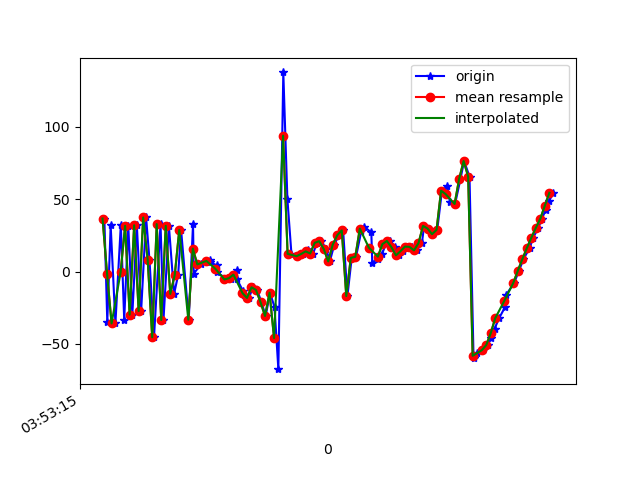

Data behind this chart, as committed beside it:
1618545195148, 1240871260295971, 36.638206, 60.630974, -67.529945
1618545195161, 1240871279526741, -34.57, 51.02, -168.8
1618545195176, 1240871298757511, 31.86, 45.73, 4.789
1618545195197, 1240871317988281, -35.83, 52.3, -165.7
1618545195221, 1240871337219051, 32.37, 45.86, -0.3483
1618545195236, 1240871356449821, -33.43, 51.69, -176.8
1618545195254, 1240871375680591, 31.65, 41.98, -9.015
1618545195272, 1240871394911361, -29.75, 52.9, 170.2
1618545195292, 1240871414142131, 31.97, 42.62, -22.7
1618545195311, 1240871433372901, -27.3, 60.27, 153.5
1618545195333, 1240871452603671, 37.38, 52.37, -41.84
1618545195348, 1240871471834441, 7.995, 69.88, 80.09
1618545195368, 1240871491065211, -45.38, 59.31, -115.3
1618545195397, 1240871510295981, 32.81, 51.16, 8.295
1618545195410, 1240871529526751, -33.45, 51.87, -176.7
1618545195434, 1240871548757521, 31.62, 42.22, -22.8
1618545195457, 1240871567988291, -15.42, 61.43, 128.1
1618545195475, 1240871587219061, -2.306, 59.04, -85.28
1618545195488, 1240871606449831, 28.85, 55.47, 26.45
1618545195522, 1240871625680601, -33.26, 52.34, -180
1618545195541, 1240871644911371, 33.18, 64.41, 28.49
1618545195544, 1240871664142141, -1.404, 74.98, 97.21
1618545195576, 1240871683372911, 4.928, 70.98, 84.77
1618545195614, 1240871702603681, 8.268, 64.35, 74.84
1618545195616, 1240871721834451, 6.476, 61.1, 77.1
1618545195645, 1240871741065221, 4.374, 62.05, 79.35
1618545195647, 1240871760295991, -0.5313, 63.79, 89.38
1618545195694, 1240871779526761, -5.434, 62.98, 95.75
1618545195705, 1240871798757531, -3.752, 61.09, 98.62
1618545195709, 1240871817988301, -5.38, 64.69, 100.4
1618545195734, 1240871837219071, 1.178, 72, 86.14
1618545195736, 1240871856449841, -5.424, 73.64, 94.27
1618545195763, 1240871875680611, -13.51, 71.64, 110.3
1618545195765, 1240871894911381, -16.16, 70.56, 118.2
1618545195789, 1240871914142151, -18.2, 73.49, 118.1
1618545195806, 1240871933372921, -10.87, 77.48, 96.45
1618545195825, 1240871952603691, -12.71, 78, 94.67
1618545195844, 1240871971834461, -21.17, 78.82, 108.3
1618545195863, 1240871991065231, -30.67, 81.49, 109.2
1618545195882, 1240872010296001, -14.59, 81.84, 73.96
1618545195902, 1240872029526771, -24.48, 83.5, 74.42
1618545195919, 1240872048757541, -67.42, 87.92, 98.64
1618545195941, 1240872067988311, 137.6, 87.68, -158.4
1618545195959, 1240872087219081, 50.25, 86.73, -83.08
1618545195977, 1240872106449851, 12.24, 82.17, -49.33
1618545196003, 1240872125680621, 10.64, 79.59, -54.44
1618545196029, 1240872144911391, 12.16, 78.54, -63.22
1618545196049, 1240872164142161, 14.64, 77.51, -69.68
1618545196059, 1240872183372931, 13.25, 78.04, -74.58
1618545196073, 1240872202603701, 12.49, 81.06, -77.59
1618545196090, 1240872221834471, 19.87, 84.62, -84.32
1618545196109, 1240872241065241, 21.01, 86.56, -88.69
1618545196131, 1240872260296011, 15.64, 86.6, -79.46
1618545196147, 1240872279526781, 7.04, 84.92, -62.78
1618545196167, 1240872298757551, 18.6, 84.89, -78.76
1618545196187, 1240872317988321, 25.15, 85.87, -54.08
1618545196206, 1240872337219091, 28.43, 87.36, -1.194
1618545196225, 1240872356449861, -16.91, 88.5, 91.4
1618545196244, 1240872375680631, 9.494, 87.04, 63.5
1618545196263, 1240872394911401, 10.2, 86.4, 70.84
1618545196287, 1240872414142171, 28.29, 86.29, 54.73
... 44 more rows
